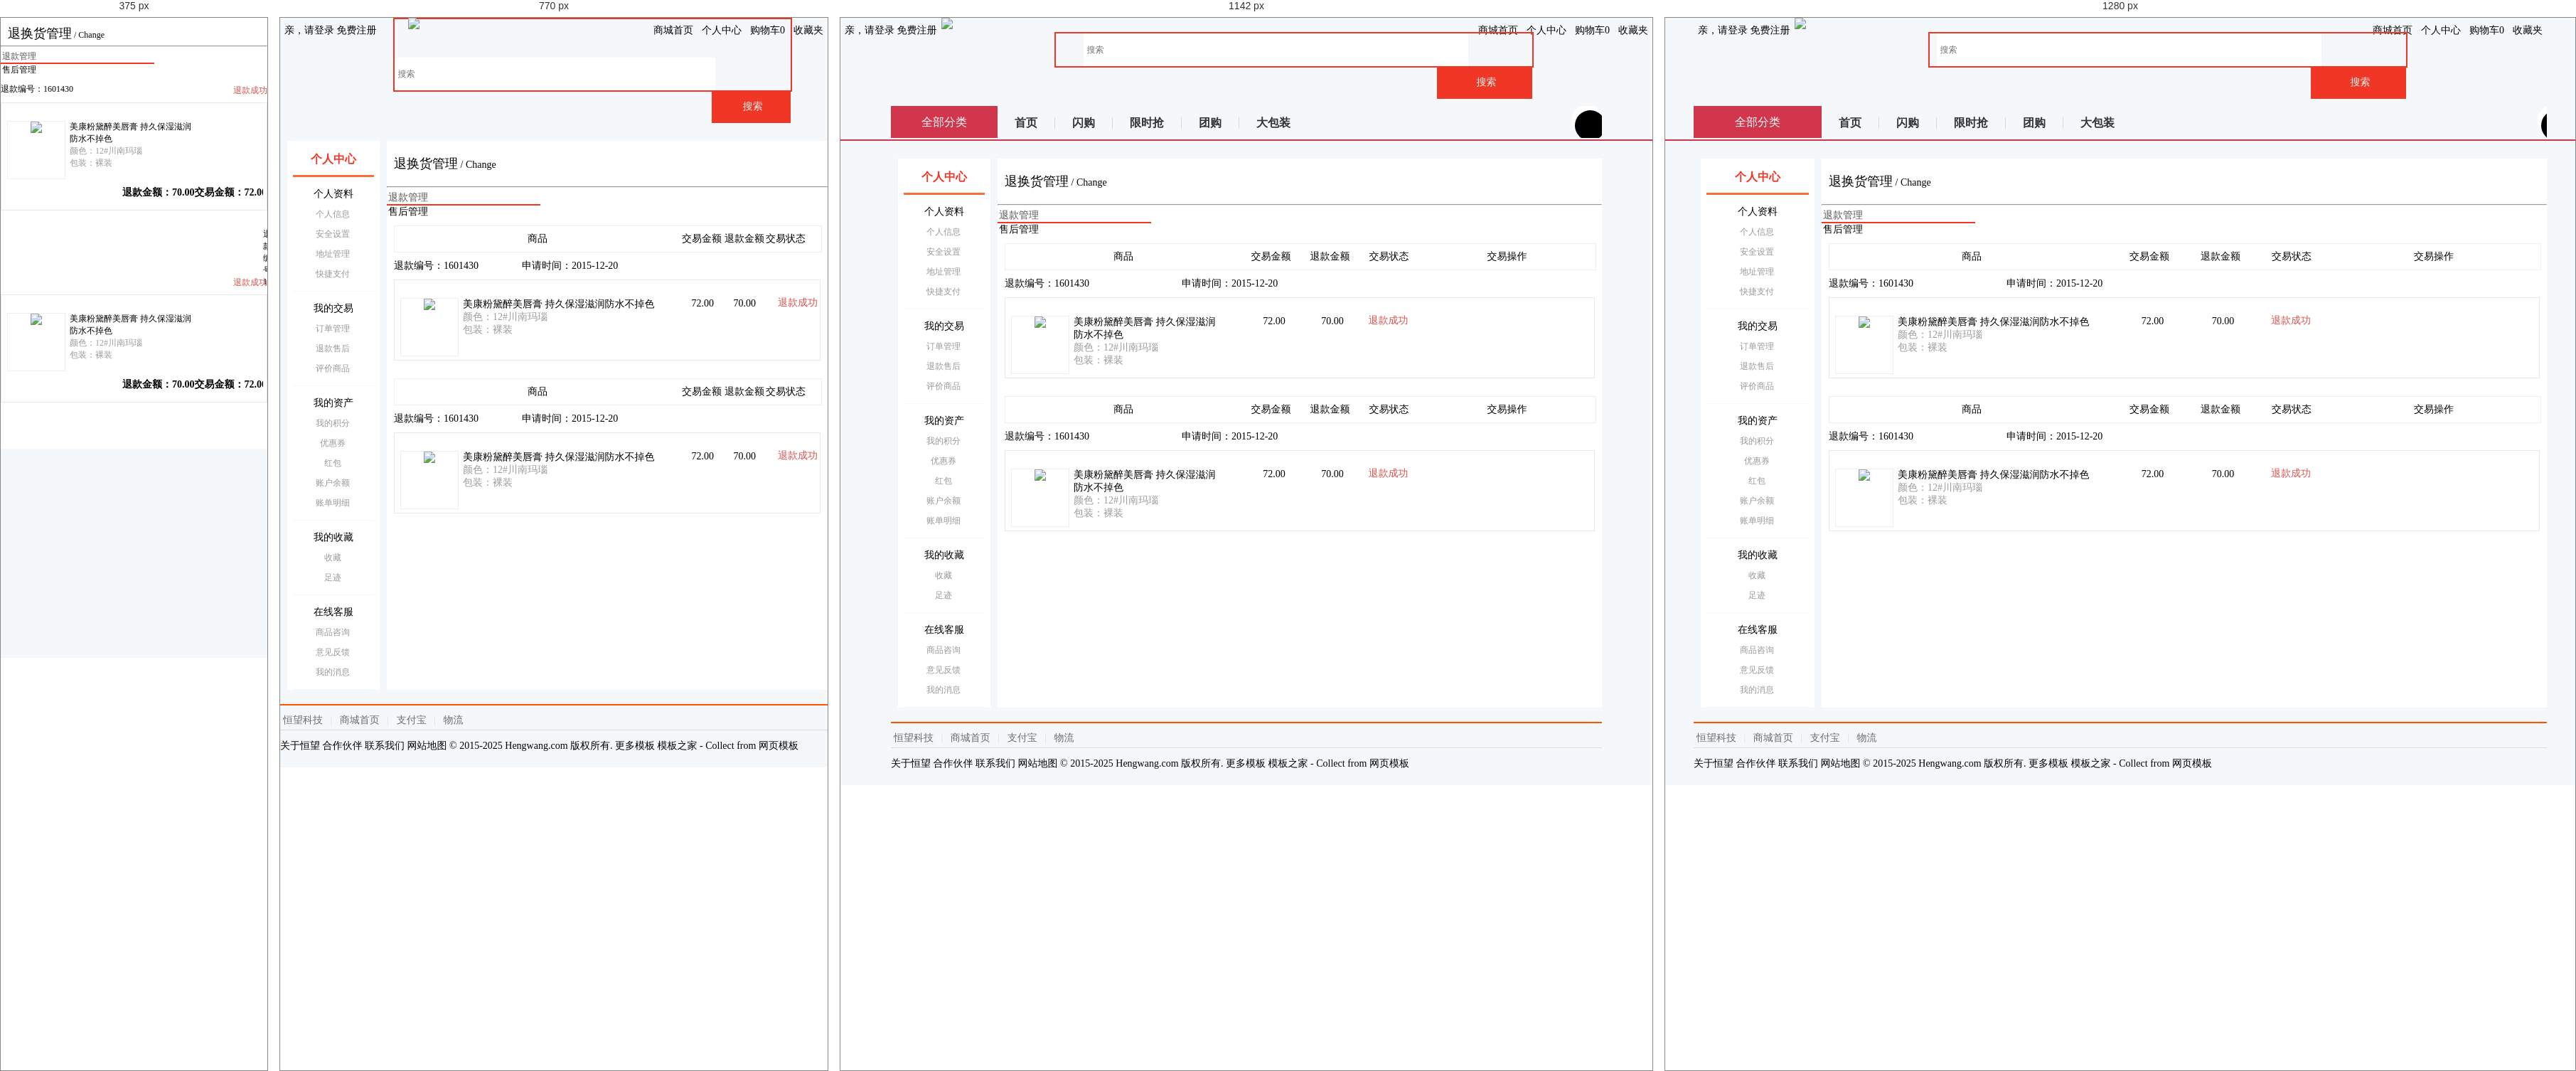
Rendered at 375 px, 770 px, 1142 px and 1280 px, left to right.

<!-- file: change.html -->
<!DOCTYPE html>
<html>

	<head>
		<meta charset="utf-8">
		<meta name="viewport" content="width=device-width, initial-scale=1.0,maximum-scale=1.0, user-scalable=0">

		<title>退换货管理</title>

		<link href="../AmazeUI-2.4.2/assets/css/admin.css" rel="stylesheet" type="text/css">
		<link href="../AmazeUI-2.4.2/assets/css/amazeui.css" rel="stylesheet" type="text/css">

		<link href="../css/personal.css" rel="stylesheet" type="text/css">
		<link href="../css/orstyle.css" rel="stylesheet" type="text/css">

		<script src="../AmazeUI-2.4.2/assets/js/jquery.min.js"></script>
		<script src="../AmazeUI-2.4.2/assets/js/amazeui.js"></script>

	</head>

	<body>
		<!--头 -->
		<header>
			<article>
				<div class="mt-logo">
			<!--顶部导航条 -->
			<div class="am-container header">
				<ul class="message-l">
					<div class="topMessage">
						<div class="menu-hd">
							<a href="#" target="_top" class="h">亲，请登录</a>
							<a href="#" target="_top">免费注册</a>
						</div>
					</div>
				</ul>
				<ul class="message-r">
					<div class="topMessage home">
						<div class="menu-hd"><a href="#" target="_top" class="h">商城首页</a></div>
					</div>
					<div class="topMessage my-shangcheng">
						<div class="menu-hd MyShangcheng"><a href="#" target="_top"><i class="am-icon-user am-icon-fw"></i>个人中心</a></div>
					</div>
					<div class="topMessage mini-cart">
						<div class="menu-hd"><a id="mc-menu-hd" href="#" target="_top"><i class="am-icon-shopping-cart  am-icon-fw"></i><span>购物车</span><strong id="J_MiniCartNum" class="h">0</strong></a></div>
					</div>
					<div class="topMessage favorite">
						<div class="menu-hd"><a href="#" target="_top"><i class="am-icon-heart am-icon-fw"></i><span>收藏夹</span></a></div>
				</ul>
				</div>

				<!--悬浮搜索框-->

				<div class="nav white">
					<div class="logoBig">
						<li><img src="/one/images/logobig.png" /></li>
					</div>

					<div class="search-bar pr">
						<a name="index_none_header_sysc" href="#"></a>
						<form>
							<input id="searchInput" name="index_none_header_sysc" type="text" placeholder="搜索" autocomplete="off">
							<input id="ai-topsearch" class="submit am-btn" value="搜索" index="1" type="submit">
						</form>
					</div>
				</div>

				<div class="clear"></div>
			</div>
				</div>
			</article>
		</header>
            <div class="nav-table">
					   <div class="long-title"><span class="all-goods">全部分类</span></div>
					   <div class="nav-cont">
							<ul>
								<li class="index"><a href="#">首页</a></li>
                                <li class="qc"><a href="#">闪购</a></li>
                                <li class="qc"><a href="#">限时抢</a></li>
                                <li class="qc"><a href="#">团购</a></li>
                                <li class="qc last"><a href="#">大包装</a></li>
							</ul>
						    <div class="nav-extra">
						    	<i class="am-icon-user-secret am-icon-md nav-user"></i><b></b>我的福利
						    	<i class="am-icon-angle-right" style="padding-left: 10px;"></i>
						    </div>
						</div>
			</div>
			<b class="line"></b>		
		<div class="center">
			<div class="col-main">
				<div class="main-wrap">

					<div class="user-order">

						<!--标题 -->
						<div class="am-cf am-padding">
							<div class="am-fl am-cf"><strong class="am-text-danger am-text-lg">退换货管理</strong> / <small>Change</small></div>
						</div>
						<hr/>

						<div class="am-tabs am-tabs-d2 am-margin" data-am-tabs>

							<ul class="am-avg-sm-2 am-tabs-nav am-nav am-nav-tabs">
								<li class="am-active"><a href="#tab1">退款管理</a></li>
								<li><a href="#tab2">售后管理</a></li>

							</ul>

							<div class="am-tabs-bd">
								<div class="am-tab-panel am-fade am-in am-active" id="tab1">
									<div class="order-top">
										<div class="th th-item">
											<td class="td-inner">商品</td>
										</div>
										<div class="th th-orderprice th-price">
											<td class="td-inner">交易金额</td>
										</div>
										<div class="th th-changeprice th-price">
											<td class="td-inner">退款金额</td>
										</div>
										<div class="th th-status th-moneystatus">
											<td class="td-inner">交易状态</td>
										</div>
										<div class="th th-change th-changebuttom">
											<td class="td-inner">交易操作</td>
										</div>
									</div>

									<div class="order-main">
										<div class="order-list">
											<div class="order-title">
												<div class="dd-num">退款编号：<a href="javascript:;">1601430</a></div>
												<span>申请时间：2015-12-20</span>
												<!--    <em>店铺：小桔灯</em>-->
											</div>
											<div class="order-content">
												<div class="order-left">
													<ul class="item-list">
														<li class="td td-item">
															<div class="item-pic">
																<a href="#" class="J_MakePoint">
																	<img src="/one/images/kouhong.jpg_80x80.jpg" class="itempic J_ItemImg">
																</a>
															</div>
															<div class="item-info">
																<div class="item-basic-info">
																	<a href="#">
																		<p>美康粉黛醉美唇膏 持久保湿滋润防水不掉色</p>
																		<p class="info-little">颜色：12#川南玛瑙
																			<br/>包装：裸装 </p>
																	</a>
																</div>
															</div>
														</li>

														<ul class="td-changeorder">
															<li class="td td-orderprice">
																<div class="item-orderprice">
																	<span>交易金额：</span>72.00
																</div>
															</li>
															<li class="td td-changeprice">
																<div class="item-changeprice">
																	<span>退款金额：</span>70.00
																</div>
															</li>
														</ul>
														<div class="clear"></div>
													</ul>

													<div class="change move-right">
														<li class="td td-moneystatus td-status">
															<div class="item-status">
																<p class="Mystatus">退款成功</p>

															</div>
														</li>
													</div>
													<li class="td td-change td-changebutton">
														<a href="record.html">
														<div class="am-btn am-btn-danger anniu">
															钱款去向</div>
														</a>
													</li>

												</div>
											</div>
										</div>

									</div>

								</div>
								<div class="am-tab-panel am-fade" id="tab2">
									<div class="order-top">
										<div class="th th-item">
											<td class="td-inner">商品</td>
										</div>
										<div class="th th-orderprice th-price">
											<td class="td-inner">交易金额</td>
										</div>
										<div class="th th-changeprice th-price">
											<td class="td-inner">退款金额</td>
										</div>
										<div class="th th-status th-moneystatus">
											<td class="td-inner">交易状态</td>
										</div>
										<div class="th th-change th-changebuttom">
											<td class="td-inner">交易操作</td>
										</div>
									</div>

									<div class="order-main">
										<div class="order-list">
											<div class="order-title">
												<div class="dd-num">退款编号：<a href="javascript:;">1601430</a></div>
												<span>申请时间：2015-12-20</span>
												<!--    <em>店铺：小桔灯</em>-->
											</div>
											<div class="order-content">
												<div class="order-left">
													<ul class="item-list">
														<li class="td td-item">
															<div class="item-pic">
																<a href="#" class="J_MakePoint">
																	<img src="/one/images/kouhong.jpg_80x80.jpg" class="itempic J_ItemImg">
																</a>
															</div>
															<div class="item-info">
																<div class="item-basic-info">
																	<a href="#">
																		<p>美康粉黛醉美唇膏 持久保湿滋润防水不掉色</p>
																		<p class="info-little">颜色：12#川南玛瑙
																			<br/>包装：裸装 </p>
																	</a>
																</div>
															</div>
														</li>

														<ul class="td-changeorder">
															<li class="td td-orderprice">
																<div class="item-orderprice">
																	<span>交易金额：</span>72.00
																</div>
															</li>
															<li class="td td-changeprice">
																<div class="item-changeprice">
																	<span>退款金额：</span>70.00
																</div>
															</li>
														</ul>
														<div class="clear"></div>
													</ul>

													<div class="change move-right">
														<li class="td td-moneystatus td-status">
															<div class="item-status">
																<p class="Mystatus">退款成功</p>

															</div>
														</li>
													</div>
													<li class="td td-change td-changebutton">
                                                        <a href="record.html">
														    <div class="am-btn am-btn-danger anniu">
															钱款去向</div>
														</a>
													</li>

												</div>
											</div>
										</div>
									</div>

								</div>

							</div>

						</div>
					</div>

				</div>
				<!--底部-->
				<div class="footer">
					<div class="footer-hd">
						<p>
							<a href="#">恒望科技</a>
							<b>|</b>
							<a href="#">商城首页</a>
							<b>|</b>
							<a href="#">支付宝</a>
							<b>|</b>
							<a href="#">物流</a>
						</p>
					</div>
					<div class="footer-bd">
						<p>
							<a href="#">关于恒望</a>
							<a href="#">合作伙伴</a>
							<a href="#">联系我们</a>
							<a href="#">网站地图</a>
							<em>© 2015-2025 Hengwang.com 版权所有. 更多模板 <a href="http://www.cssmoban.com/" target="_blank" title="模板之家">模板之家</a> - Collect from <a href="http://www.cssmoban.com/" title="网页模板" target="_blank">网页模板</a></em>
						</p>
					</div>
				</div>
			</div>

			<aside class="menu">
				<ul>
					<li class="person active">
						<a href="index.html"><i class="am-icon-user"></i>个人中心</a>
					</li>
					<li class="person">
						<p><i class="am-icon-newspaper-o"></i>个人资料</p>
						<ul>
							<li> <a href="information.html">个人信息</a></li>
							<li> <a href="safety.html">安全设置</a></li>
							<li> <a href="address.html">地址管理</a></li>
							<li> <a href="cardlist.html">快捷支付</a></li>
						</ul>
					</li>
					<li class="person">
						<p><i class="am-icon-balance-scale"></i>我的交易</p>
						<ul>
							<li><a href="order.html">订单管理</a></li>
							<li> <a href="change.html">退款售后</a></li>
							<li> <a href="comment.html">评价商品</a></li>
						</ul>
					</li>
					<li class="person">
						<p><i class="am-icon-dollar"></i>我的资产</p>
						<ul>
							<li> <a href="points.html">我的积分</a></li>
							<li> <a href="coupon.html">优惠券 </a></li>
							<li> <a href="bonus.html">红包</a></li>
							<li> <a href="walletlist.html">账户余额</a></li>
							<li> <a href="bill.html">账单明细</a></li>
						</ul>
					</li>

					<li class="person">
						<p><i class="am-icon-tags"></i>我的收藏</p>
						<ul>
							<li> <a href="collection.html">收藏</a></li>
							<li> <a href="foot.html">足迹</a></li>
						</ul>
					</li>

					<li class="person">
						<p><i class="am-icon-qq"></i>在线客服</p>
						<ul>
							<li> <a href="consultation.html">商品咨询</a></li>
							<li> <a href="suggest.html">意见反馈</a></li>							
							
							<li> <a href="news.html">我的消息</a></li>
						</ul>
					</li>
				</ul>

			</aside>
		</div>

	</body>

</html>

/* @media block from personal.css */
@media only screen and (min-width:640px) 
{	
	
	
html, body, div, span, applet, object, iframe,
h1, h2, h3, h4, h5, h6, p, blockquote, pre,
a, abbr, acronym, address, big, cite, code,
del, dfn, em, img, ins, kbd, q, s, samp,
small, strike, strong, sub, sup, tt, var,
b, u, i, center,
dl, dt, dd, ol, ul, li,
fieldset, form, label, legend,
table, caption, tbody, tfoot, thead, tr, th, td,
article, aside, canvas, details, embed, 
figure, figcaption, footer, header, hgroup, 
menu, nav, output, ruby, section, summary,
time, mark, audio, video {
font-size:14px ;
}	
	
	
	
/*头*/
header { display:block;}
header article{max-width: 1200px;margin:0px auto;}
.mt-logo .mt-tblogo {width:20%;display: inline-block;vertical-align: middle;}
.message-l{ float:left;}
.message-l .topMessage{padding: 0px 6px;height: 35px;line-height: 35px;}
.message-r {float: right;}
.message-r .topMessage {float: left;padding: 0px 6px;height: 35px;line-height: 35px;}
/*浮动框*/
.nav.white{width:100%;margin:0px auto;}
.nav.white .logoBig{ display:block;float:left;height:56px;width:115px; margin:0px auto; margin-left:5%} 
.nav.white .logoBig img{width:100%;}
.my-cart { width: 46px;height: 46px;}

#ai-topsearch {height: 46px;}
.search-bar input {width: 80%;height:46px;}	
.classified,.navCir{display:none;}
.nav.white{ position:relative;top:0px;z-index:0;}

 
/*搜索框*/
.search-bar {height: 51px;margin: 0px 50px 0 120px; padding-left:5%;}
.search-bar form{border:2px solid #F03726; max-width:670px;}
.search-bar input{padding-left:5px;width: 80%;height:46px;outline:none; font-size:12px; border:none}
#ai-topsearch { width:20%;height:46px;border: 0px none;float:right;background: #F03726 none repeat scroll 0% 0%;
color: #F5F5F2;font-size: 14px;cursor:pointer;}


/*固定框架*/
.center{max-width:1000px; margin:0px auto;min-height: 1px;margin-top:15px ;}

/*表单布局*/
.am-form-label{width:100px;float: left;}
.am-form-content{margin-left:85px;}

/*侧边栏*/
aside{ display:block;width:130px; float:left;margin-left: -100%;padding-top:10px;}
aside ul{ margin-left:10px;margin-right:-10px;padding:0px 8px;font-size:14px ;background: #fff;}
aside a{display: block;overflow: hidden;text-decoration: none;line-height: 28px;color: #000;height: 28px;}
aside ul li{text-align: center;}
aside ul li.active a{color:#F03726;font-weight: 600;}
li.person{border-bottom:1px solid #F5F8FA ;padding-bottom:10px;padding-top: 10px;}
li.person:first-child{border-bottom: 3px solid #fd6d37;position: relative;}
li.person:first-child a{font-size: 16px;line-height: 32px;font-weight: 700;}
li.person:first-child a i{position: absolute;left:10px;font-size: 15px;}
li.person p{position: relative;height: 28px;line-height:28px ;font-size: 14px;}
li.person p i{position: absolute;left:0px;font-size: 15px;color:#fd6d37 ;width: 28px;}
.person ul{padding-left:6px; border:none; padding-top:0px; padding-bottom:0px; margin:0px auto;font-size:12px;}
.person ul li a{color: #999;font-size: 12px;}
/*主题*/
.col-main {float:left;width:100%;min-height: 1px;background: none;padding-bottom: 0px;}
.main-wrap {position: relative; margin-left:150px;overflow: hidden;min-height:772px;background-color:#fff;}
.am-fl.am-cf small{width: auto;}
.am-padding {margin:20px 0px ;}
.am-text-danger {color: #000}
/*底部*/
.footer {text-align:left; display:block;position: relative;margin: 0px auto; padding: 7px 0px 9px;border-top: 2px solid #FF5400; margin-top:20px;}
.footer .footer-bd p, .footer .footer-hd p {margin-bottom: 8px;line-height: 27px;border-bottom: 1px solid #DDD; text-align:left;}
.footer .footer-hd a { margin: 0px 4px;white-space: nowrap;color: #6C6C6C;}
.footer .footer-hd b { margin: 0px 3px;font-weight: 400;color: #DDD;}
.footer .footer-bd p{ border-bottom:none;}
.footer-bd{ display:block;}

/*博客*/
.blog-main{margin-top:10px ;}
.blog-sidebar{padding: 0px 10px;}

/*银行卡*/
.card-box-list li{float:left;width:50%;}
.card-box-list li span{font-size: 12px;}

/*意见反馈*/
.suggestlist .am-dropdown{width:200px;}
.suggestDetail p{display:block ;}
.suggestDetail .textArea{max-width: 800px;}
.suggestmain .am-btn.anniu{width:150px;margin:25px 0px 20px;}

}

/* @media block from personal.css */
@media only screen and (min-width:900px) 
{
/*银行卡*/
.card-box-list li{float:left;width:33.33%}	
}

/* @media block from personal.css */
@media only screen and (min-width: 1025px) 

   {
	   .nav.white{padding-left:0px; max-width:1000px; margin:0px auto;}
	   .nav.white .logoBig { display:block; float:left;height:90px; width:200px; margin-left:0px;}
	   .nav.white .logoBig li{float:left;}
	   .search-bar{height:90px; padding: 20px 70px 0 230px; margin:auto;}

	  
	  
/*分类*/
.nav-table{max-width:1000px;margin: 0px auto;height: 45px;position: relative;overflow: hidden;display: block;margin-top:10px ;}
.nav-table .all-goods{font-size: 16px;}
.long-title{background:#d2364c;color:#fff ;height: 45px;line-height: 45px;display:block;position: absolute;width:150px ;text-align: center;font-size:16px ;top:0px;z-index: 6;}
.nav-cont{position: absolute;padding-left:150px;display:block;width:100% ;top:0px}
.nav-cont li{float: left;height: 45px;line-height: 45px;}
.nav-cont li::before{content: '\20';display: inline-block;height: 16px;border-right: 1px solid #d9d9d9;width: 0;vertical-align: middle;margin-left: -1px;}
.nav-cont li a {font-size: 16px;color: #333;line-height: 36px;margin-left: -1px;padding: 0 25px;text-decoration: none;font-weight: 700;display: inline-block;vertical-align: middle;}

.nav-cont .nav-extra{position: absolute;right:0px ;top:6px;font-size: 16px;color:#fcff00;line-height:33px;height:33px ;width:160px;text-align:center;background: url(/one/images/extra.png);cursor: pointer;}
.nav-cont .nav-extra i.nav-user{background:#000 ;color:#fff ;width: 33px;height: 33px;border-radius: 33px;position: absolute;left:-28px;z-index: 99;padding: 5px;overflow: hidden;}
.nav-cont .nav-extra b{display:block;position: absolute;width: 45px;height: 45px;border-radius:45px;z-index: 1;left: -33px;top: -8px;background: #fff;}
b.line{display: block;width:100%;height:2px ;border-bottom:2px solid #d2364c;}	   

.bloglist{padding-top:20px ;}   
.blog-content p {font-size: 16px;line-height: 24px;}

/*意见反馈*/
.suggestmain {margin: 20px 20px;}
.suggestDetail .textArea{margin-left:65px;max-width: 800px;}
.suggestmain .am-btn.anniu,.suggestlist .am-dropdown,.suggestTel {margin-left:65px ;}
	   }

/* @media block from personal.css */
@media only screen and (min-width: 1260px) 

   {
li.person:first-child a i{position: absolute;left:20px;}
li.person p i{position: absolute;left:12px;}   	
/*分类*/
.nav-table,.footer{max-width:1200px;}
.long-title {width:180px;}
.nav-cont {padding-left: 180px;}
/*固定框架*/
.center{width:96%;max-width:1200px; margin:0px auto;min-height: 1px;margin-top:15px ;}
aside {width: 160px;}
.main-wrap {margin-left: 180px;}
.am-container , .bloglist{max-width: 1200px;}
/*博客*/
.blog-main{margin-top:30px ;}

/*银行卡*/
.card-box{width:230px ;}
.add-card {width: 232px;}
.card-box-list li{float:left;width:25%}

   }

/* @media block from orstyle.css */
@media only screen and (min-width:640px) 
{
.am-tabs-bd .am-tab-panel {padding:10px 10px 15px ;}
.order-top{display: block;}
.dd-num {width: 30%;}
.order-title span{display: inline;}
.th{line-height:16px ;}
/*订单信息*/
.order-infomain .order-status3 .item-status {margin-top: -8px;}
.order-infomain .order-status4 .item-status {margin-top: 0px;}


/*布局*/
.td-price, .td-number{margin-top: 23px;}
.th-item,.td-item{width:67%;overflow: hidden;}
.th-price,.td-price{position:static;width:10%;text-align: center;}
.th-number,.td-number{position:static;width:8%;text-align: center;}
.th-operation,.td-operation{position:static;width:15%;text-align: center;}
.th-amount,.th-status,.th-change{display: none;}
.td-amount{font-size:16px;}
.td-status p.Mystatus{text-align: center;width:15%;top:-30px;}

/*退换货管理*/
ul.td-changeorder {width:20%}
.td-changeorder li{float:left;width:50%; margin-top:10px;font-size: 12px;font-weight: 100;}
.td-changeorder li span{display: none;}

.change.move-right{position: absolute;top:0;right:0;width:10%;text-align: center;}
.th-moneystatus{display:block;}
.td-moneystatus p.Mystatus{position: static;width:100%;margin-top:24px ;}


.user-orderinfo .order-title,.user-orderinfo .td-status p.Mystatus{display:block;}


}

/* @media block from orstyle.css */
@media only screen and (min-width:1025px) 
{

/*布局*/

.th-item,.td-item{width:40%;overflow: hidden;}
.th-price,.td-price{width:10%}
.th-number,.td-number{width:5%}
.th-operation,.td-operation{width:15%}
.th-amount,.th-status,.th-change{display:block;width:10%}


/*右侧操作定位*/
.order-content{position: relative;overflow: hidden;}
.order-left ul{width:100%;overflow: hidden;}
.order-right{width:30%;position: absolute;top:50%;margin-top: -16px;right: 0;overflow: visible;}
.order-right .td{width:33.33%;float: left;text-align: center; position: static; padding:0px 0px ;}
.order-right .td-amount{font-size: 12px;}
.order-right .td-amount p{display:block;}
.order-right .td-status p.Mystatus{position:static;width:100% ;color: #000;}
.order-right .td-status p.order-info{height:16px; line-height:16px;border: none;padding:0px 0px ;}
.move-right{float: none;}

/*退换货管理*/
ul.td-changeorder {width:20%}
.td-moneystatus{width:100%;}
.change.move-right{position: absolute;top:0;right:30% ;}
/*退换货管理按钮*/
.td.td-change.td-changebutton{position: absolute;top:0;right:0;width:30%;text-align: center;margin-top:20px ;}

.th-changebuttom{width:30%;text-align: center;}

/*修改布局*/
.td-status p.order-info{float:none;margin-right:0px;}
.order-status3 .item-status{margin-top: -16px;}
.order-status4 .item-status,.order-status5 .item-status{margin-top: -8px;}
.order-status0 .item-status{margin-top: 8px;}

/*修改订单详情*/
.order-infoaside{margin:20px 0px;overflow: hidden;max-width:900px ;}
.order-logistics{float:right;width:65% ;border: none;height:170px ;position: relative;}
.order-addresslist{float: left;border: none;width:280px;height:170px;padding:0px 10px;}
.order-address{width:252px;background: url(/one/images/peraddbg.png)no-repeat scroll 0% 0%;height: 151px;margin:0px auto;padding: 10px;}
.icon-add,.order-logistics .icon-log {top:0px;margin-top:12px}
.inquire{display: block;position: absolute;bottom:50px;}
.order-logistics span.icon {display: none;}
}